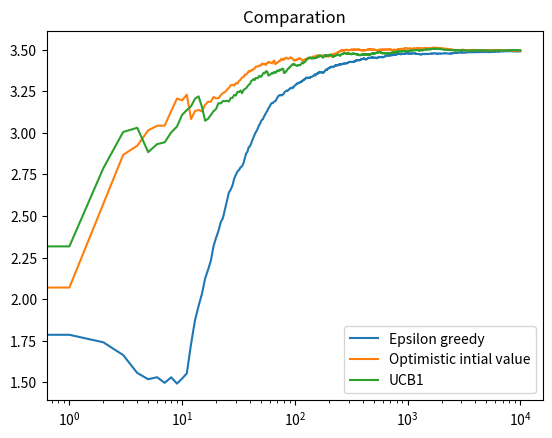

Reproduce this figure in Python.
"""
	Author: Luis_C-137
	Compare all methods.
		Epsilon Greedy
		Optimistic  Initial Values
		UCB1
		Thomson Sampling / Bayesian Method
"""

import math
import numpy as np
import matplotlib.pyplot as plt 

upper_limit = 5

class Bandit:
	def __init__(self,m,mean):
		self.m = m
		self.mean = mean
		self.N = 0

	def pull(self):
		return np.random.rand() + self.m

	def update(self, x):
		self.N += 1
		self.mean = (1 -1.0/self.N) * self.mean + 1.0 / self.N * x

	def getUCB1(self,n):
		return self.mean + math.sqrt(2 * math.log(n) / (self.N + 0.00000001))

def doGreedyEpsilon(m1,m2,m3,eps,N):
	global epsilon
	bandits = [Bandit(m1,0), Bandit(m2,0), Bandit(m3,0)]

	data = np.empty(N)

	for i in range(N):
		# epsilon greedy
		p = np.random.random()
		if p < 1.0/(i+1):
			j = np.random.choice(3)
		else:
			j = np.argmax([b.mean for b in bandits])
		x = bandits[j].pull()
		bandits[j].update(x)

		# for the plot
		data[i] = x
	cumulative_average = np.cumsum(data) / (np.arange(N) + 1)
	epsilon = cumulative_average

def doOptimisticInitialValues(m1,m2,m3,eps,N):
	global optimistic
	bandits = [Bandit(m1,upper_limit), Bandit(m2,upper_limit), Bandit(m3,upper_limit)]

	data = np.empty(N)

	for i in range(N):
		# epsilon greedy
		p = np.random.random()
		if p < eps:
			j = np.random.choice(3)
		else:
			j = np.argmax([b.mean for b in bandits])
		x = bandits[j].pull()
		bandits[j].update(x)

		# for the plot
		data[i] = x
	cumulative_average = np.cumsum(data) / (np.arange(N) + 1)
	optimistic = cumulative_average

def doUCB1(m1,m2,m3,eps,N):
	global UCB1
	bandits = [Bandit(m1,0), Bandit(m2,0), Bandit(m3,0)]

	data = np.empty(N)

	for i in range(N):
		j = np.argmax([b.getUCB1(i+1) for b in bandits])
		x = bandits[j].pull()
		bandits[j].update(x)

		# for the plot
		data[i] = x
	cumulative_average = np.cumsum(data) / (np.arange(N) + 1)
	UCB1 = cumulative_average

def compare():
	# plot moving average ctr
	plt.title('Comparation')
	plt.plot(epsilon)
	plt.plot(optimistic)
	plt.plot(UCB1)
	plt.legend(['Epsilon greedy','Optimistic intial value','UCB1'])
	plt.xscale('log')
	plt.show()

def main():
	print("\n\n---------------------")
	print("And so it begins...\n\n\n")
	
	doGreedyEpsilon(1.0,2.0,3.0,0.01,10000)
	doOptimisticInitialValues(1.0,2.0,3.0,0.01,10000)
	doUCB1(1.0,2.0,3.0,0.01,10000)

	compare()
	

if __name__ == '__main__':
	main()
else:
	print("Importing module {} may not be useful".format(__name__))



